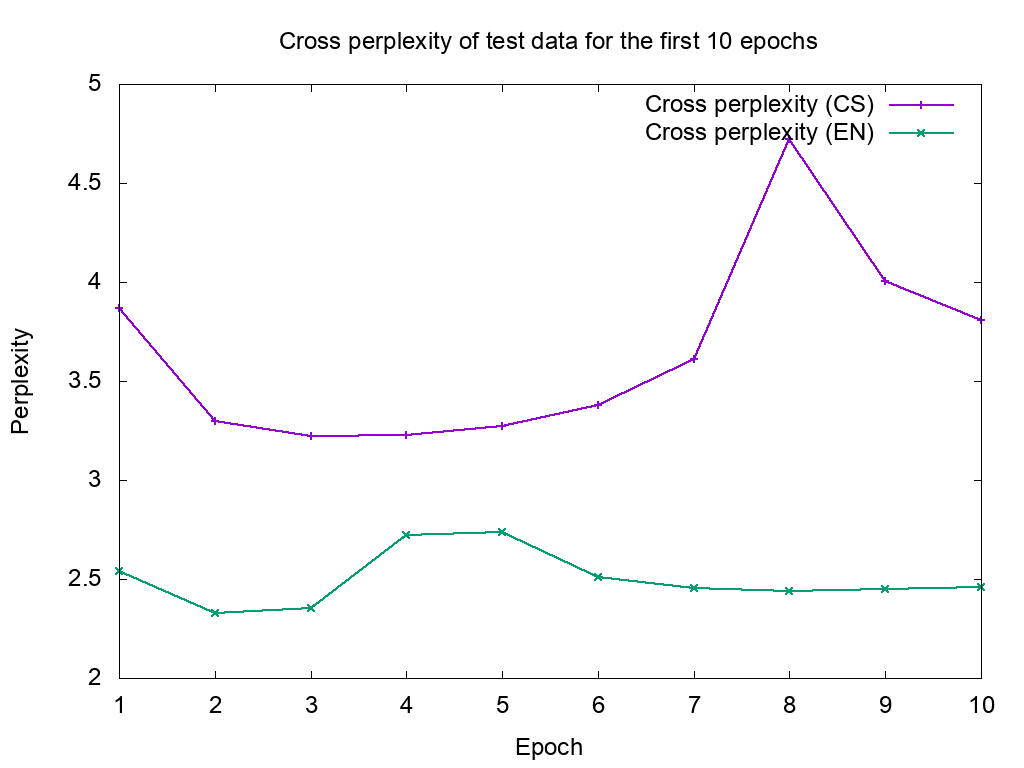

Source data for this figure (header and first rows):
# epoch	crossentropy-cs	crossentropy-en
1	1.951	1.346
2	1.721	1.22
3	1.689	1.236
4	1.691	1.444
5	1.712	1.452
6	1.757	1.327
7	1.853	1.296
8	2.239	1.288
9	2.003	1.291
10	1.928	1.3
11	1.892
